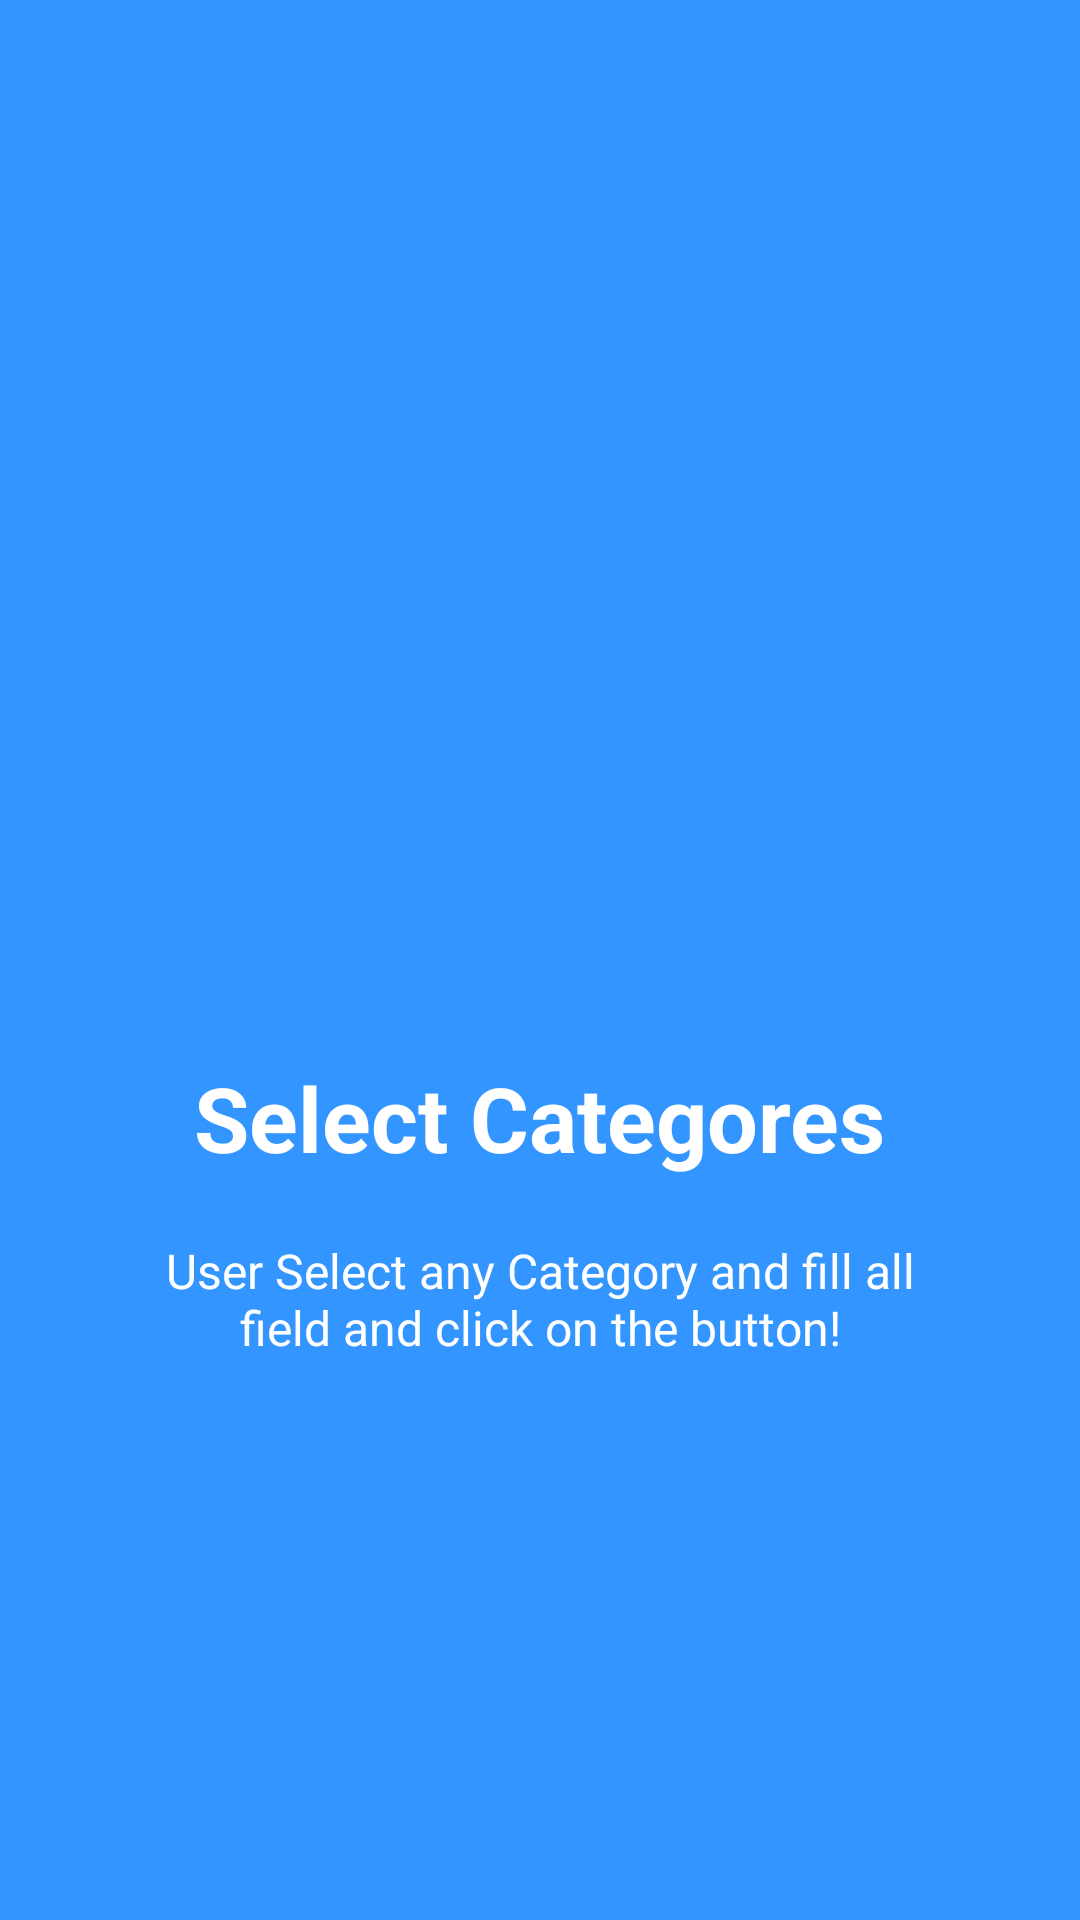

The Android layout XML behind this screen, and the referenced resources:
<!-- AndroidManifest.xml: application theme AppTheme -->
<!-- res/layout/welcome_slide3.xml -->
<?xml version="1.0" encoding="utf-8"?>
<RelativeLayout xmlns:android="http://schemas.android.com/apk/res/android"
    android:layout_width="match_parent"
    android:layout_height="match_parent"
    android:background="@color/bg_screen3">

    <LinearLayout
        android:layout_width="wrap_content"
        android:layout_height="wrap_content"
        android:layout_centerInParent="true"
        android:gravity="center_horizontal"
        android:orientation="vertical">

        <ImageView
            android:layout_width="@dimen/img_width_height"
            android:layout_height="@dimen/img_width_height"
            android:src="@drawable/transparent_category_icon"
            android:tint="@color/colorWhite" />

        <TextView
            android:layout_width="wrap_content"
            android:layout_height="wrap_content"
            android:layout_marginTop="@dimen/margin_top"
            android:text="@string/slide_3_title"
            android:textColor="@android:color/white"
            android:textSize="@dimen/slide_title"
            android:textStyle="bold" />

        <TextView
            android:layout_width="wrap_content"
            android:layout_height="wrap_content"
            android:layout_marginTop="20dp"
            android:paddingLeft="@dimen/desc_padding"
            android:paddingRight="@dimen/desc_padding"
            android:text="@string/slide_3_desc"
            android:textAlignment="center"
            android:textColor="@android:color/white"
            android:textSize="@dimen/slide_desc" />

    </LinearLayout>

</RelativeLayout>
<!-- resources referenced by this layout -->
<resources>
  <color name="bg_screen3">#3395ff</color>
  <color name="colorWhite">#FFFFFF</color>
  <dimen name="desc_padding">40dp</dimen>
  <dimen name="img_width_height">150dp</dimen>
  <dimen name="margin_top">16dp</dimen>
  <dimen name="slide_desc">16dp</dimen>
  <dimen name="slide_title">30dp</dimen>
  <string name="slide_3_desc">User Select any Category and fill all field and click on the button!</string>
  <string name="slide_3_title">Select Categores</string>
  <style name="AppTheme" parent="Theme.AppCompat.Light.NoActionBar">
          
          <item name="colorPrimary">@color/colorPrimary</item>
          <item name="colorPrimaryDark">@color/colorPrimaryDark</item>
          <item name="colorAccent">@android:color/holo_orange_light</item>
          <item name="backgroundcolor">#fcfcfc</item>
          <item name="cardbackground">#ffffff</item>
          <item name="textcolor">#808080</item>
          <item name="tintcolor">#000000</item>
          <item name="buttoncolor">#2196F3</item>
          <item name="toolbarcolor">@color/colorPrimary</item>
          <item name="android:textColorHint">?attr/textcolor</item>
          <item name="android:windowAnimationStyle">@style/windowAnimationTransition</item>
          <item name="alertDialogTheme">@style/dialogBoxStyle</item>
      </style>
  <color name="colorPrimary">#24bdaf</color>
  <color name="colorPrimaryDark">#19847a</color>
  <style name="windowAnimationTransition">
          <item name="android:windowEnterAnimation">@android:anim/fade_in</item>
          <item name="android:windowExitAnimation">@android:anim/fade_out</item>
      </style>
  <style name="dialogBoxStyle" parent="Theme.AppCompat.DayNight.Dialog.Alert">
          <item name="android:background">?attr/backgroundcolor</item>
          <item name="android:textColor">?attr/textcolor</item>
          <item name="android:textColorAlertDialogListItem">?attr/textcolor</item>
          <item name="android:textColorSecondary">?attr/textcolor</item>
          <item name="android:textColorPrimary">?attr/textcolor</item>
          <item name="colorAccent">?attr/textcolor</item>
          <item name="android:typeface">normal</item>
      </style>
</resources>
